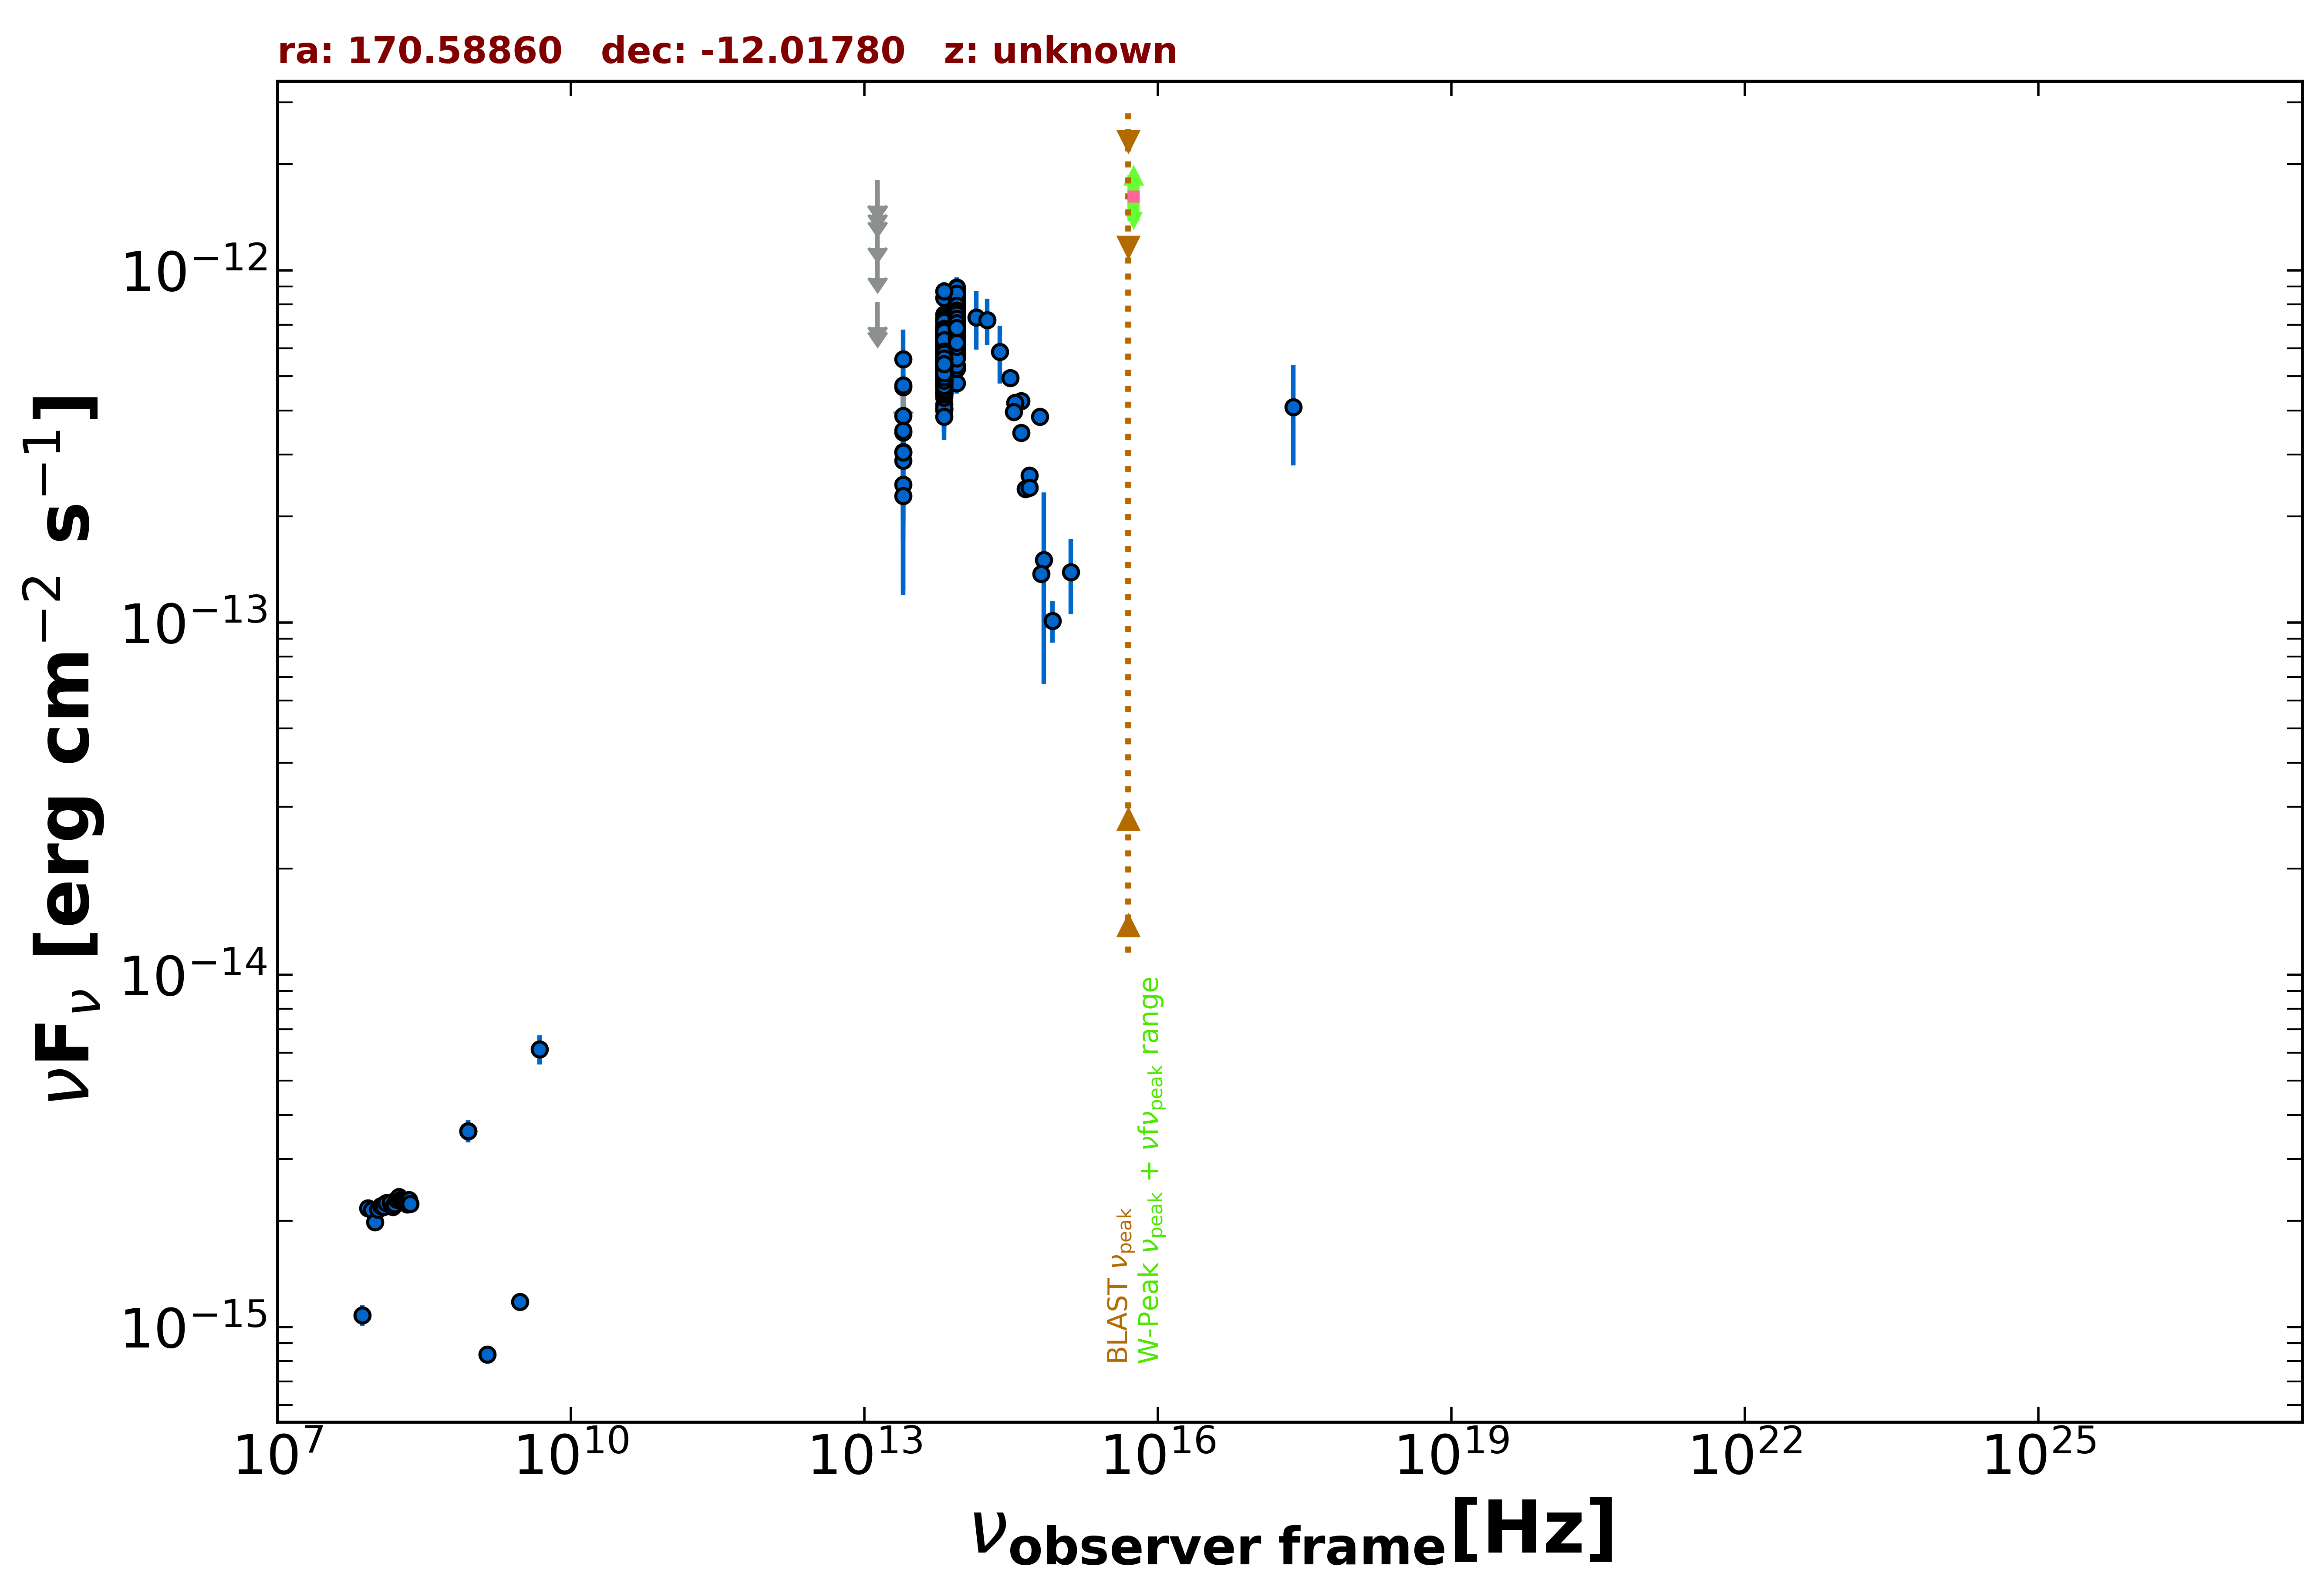

Data behind this chart, as committed beside it:
freq., flux, err_flux, MJD_start, MJD_end, flag, catalog, reference
1.400e+09, 8.358e-16, 3.500e-17, 55000, 55000, , NVSS, Condon et al. 1998  AJ  115  1693
8.870e+08, 3.601e-15, 2.580e-16, 55000, 55000, , RACS, Hale et al. 2021  PASA  38  e058
8.870e+08, 3.601e-15, 2.580e-16, 55000, 55000, , RACS, Hale et al. 2021  PASA  38  e058
3.000e+09, 1.180e-15, 9.000e-18, 55000, 55000, , VLASSQL, Gordon et al. 2021  ApJS  255  30
2.418e+17, 4.089e-13, 1.299e-13, 55000, 55000, , RASS, Boller et al. 2016  A&A  103  1
7.400e+07, 1.080e-15, 7.400e-17, 55000, 55000, , VLSSR, Lane et al. 2014  MNRAS  440 327
4.800e+09, 6.144e-15, 5.760e-16, 55000, 55000, , PMN, Griffith et al. 1993-1996  VizieR  VIII/…
1.389e+14, 7.343e-13, 1.387e-13, 55000, 55000, , 2MASS, Skrutskie et al. 2006  AJ  131  1163
1.804e+14, 7.212e-13, 1.094e-13, 55000, 55000, , 2MASS, Skrutskie et al. 2006  AJ  131  1163
2.427e+14, 5.863e-13, 1.097e-13, 55000, 55000, , 2MASS, Skrutskie et al. 2006  AJ  131  1163
8.817e+13, 6.725e-13, 3.200e-15, 55000, 55000, , UNWISE, Schlafly et al. 2019  ApJS  240  30
6.517e+13, 5.826e-13, 4.400e-15, 55000, 55000, , UNWISE, Schlafly et al. 2019  ApJS  240  30
8.817e+13, 6.805e-13, 1.695e-14, 55000, 55000, , WISE, Wright et al. 2010  AJ  140  1868
6.517e+13, 5.319e-13, 1.470e-14, 55000, 55000, , WISE, Wright et al. 2010  AJ  140  1868
2.498e+13, 3.464e-13, 4.090e-14, 55000, 55000, , WISE, Wright et al. 2010  AJ  140  1868
1.363e+13, 6.143e-13, 1.409e-13, 55000, 55000, , WISE, Wright et al. 2010  AJ  140  1868
8.817e+13, 7.252e-13, 3.275e-14, 56647, 56647, , NEOWISE, Mainzer et al. 2014  ApJ  792  30
6.517e+13, 5.349e-13, 5.330e-14, 56647, 56647, , NEOWISE, Mainzer et al. 2014  ApJ  792  30
8.817e+13, 7.292e-13, 3.295e-14, 56647, 56647, , NEOWISE, Mainzer et al. 2014  ApJ  792  30
6.517e+13, 6.169e-13, 6.720e-14, 56647, 56647, , NEOWISE, Mainzer et al. 2014  ApJ  792  30
8.817e+13, 6.881e-13, 3.425e-14, 56647, 56647, , NEOWISE, Mainzer et al. 2014  ApJ  792  30
6.517e+13, 4.887e-13, 4.420e-14, 56647, 56647, , NEOWISE, Mainzer et al. 2014  ApJ  792  30
8.817e+13, 7.706e-13, 3.335e-14, 56647, 56647, , NEOWISE, Mainzer et al. 2014  ApJ  792  30
6.517e+13, 5.544e-13, 5.165e-14, 56647, 56647, , NEOWISE, Mainzer et al. 2014  ApJ  792  30
8.817e+13, 7.067e-13, 3.840e-14, 56647, 56647, , NEOWISE, Mainzer et al. 2014  ApJ  792  30
6.517e+13, 7.215e-13, 7.590e-14, 56647, 56647, , NEOWISE, Mainzer et al. 2014  ApJ  792  30
8.817e+13, 6.868e-13, 3.610e-14, 56647, 56647, , NEOWISE, Mainzer et al. 2014  ApJ  792  30
6.517e+13, 5.570e-13, 4.315e-14, 56647, 56647, , NEOWISE, Mainzer et al. 2014  ApJ  792  30
8.817e+13, 7.699e-13, 3.190e-14, 56646, 56646, , NEOWISE, Mainzer et al. 2014  ApJ  792  30
6.517e+13, 5.549e-13, 4.660e-14, 56646, 56646, , NEOWISE, Mainzer et al. 2014  ApJ  792  30
8.817e+13, 7.643e-13, 3.240e-14, 56647, 56647, , NEOWISE, Mainzer et al. 2014  ApJ  792  30
6.517e+13, 6.360e-13, 6.045e-14, 56647, 56647, , NEOWISE, Mainzer et al. 2014  ApJ  792  30
8.817e+13, 6.626e-13, 3.905e-14, 56647, 56647, , NEOWISE, Mainzer et al. 2014  ApJ  792  30
6.517e+13, 7.209e-13, 8.050e-14, 56647, 56647, , NEOWISE, Mainzer et al. 2014  ApJ  792  30
8.817e+13, 8.296e-13, 3.365e-14, 56646, 56646, , NEOWISE, Mainzer et al. 2014  ApJ  792  30
6.517e+13, 6.024e-13, 4.220e-14, 56646, 56646, , NEOWISE, Mainzer et al. 2014  ApJ  792  30
8.817e+13, 7.292e-13, 3.225e-14, 56646, 56646, , NEOWISE, Mainzer et al. 2014  ApJ  792  30
6.517e+13, 5.070e-13, 4.255e-14, 56646, 56646, , NEOWISE, Mainzer et al. 2014  ApJ  792  30
8.817e+13, 6.970e-13, 3.470e-14, 56647, 56647, , NEOWISE, Mainzer et al. 2014  ApJ  792  30
6.517e+13, 5.494e-13, 6.745e-14, 56647, 56647, , NEOWISE, Mainzer et al. 2014  ApJ  792  30
8.817e+13, 6.428e-13, 3.375e-14, 56647, 56647, , NEOWISE, Mainzer et al. 2014  ApJ  792  30
6.517e+13, 4.838e-13, 4.330e-14, 56647, 56647, , NEOWISE, Mainzer et al. 2014  ApJ  792  30
8.817e+13, 6.755e-13, 3.050e-14, 57182, 57182, , NEOWISE, Mainzer et al. 2014  ApJ  792  30
6.517e+13, 7.222e-13, 5.595e-14, 57182, 57182, , NEOWISE, Mainzer et al. 2014  ApJ  792  30
8.817e+13, 8.144e-13, 3.905e-14, 57182, 57182, , NEOWISE, Mainzer et al. 2014  ApJ  792  30
6.517e+13, 6.331e-13, 4.085e-14, 57182, 57182, , NEOWISE, Mainzer et al. 2014  ApJ  792  30
8.817e+13, 8.357e-13, 3.310e-14, 57183, 57183, , NEOWISE, Mainzer et al. 2014  ApJ  792  30
6.517e+13, 5.968e-13, 4.125e-14, 57183, 57183, , NEOWISE, Mainzer et al. 2014  ApJ  792  30
8.817e+13, 7.139e-13, 3.225e-14, 57182, 57182, , NEOWISE, Mainzer et al. 2014  ApJ  792  30
6.517e+13, 6.878e-13, 4.120e-14, 57182, 57182, , NEOWISE, Mainzer et al. 2014  ApJ  792  30
8.817e+13, 8.033e-13, 3.255e-14, 57183, 57183, , NEOWISE, Mainzer et al. 2014  ApJ  792  30
6.517e+13, 6.284e-13, 3.820e-14, 57183, 57183, , NEOWISE, Mainzer et al. 2014  ApJ  792  30
8.817e+13, 8.122e-13, 3.295e-14, 57182, 57182, , NEOWISE, Mainzer et al. 2014  ApJ  792  30
6.517e+13, 6.267e-13, 4.565e-14, 57182, 57182, , NEOWISE, Mainzer et al. 2014  ApJ  792  30
8.817e+13, 8.242e-13, 3.340e-14, 57182, 57182, , NEOWISE, Mainzer et al. 2014  ApJ  792  30
6.517e+13, 6.827e-13, 5.415e-14, 57182, 57182, , NEOWISE, Mainzer et al. 2014  ApJ  792  30
8.817e+13, 8.334e-13, 3.610e-14, 56823, 56823, , NEOWISE, Mainzer et al. 2014  ApJ  792  30
6.517e+13, 6.884e-13, 6.350e-14, 56823, 56823, , NEOWISE, Mainzer et al. 2014  ApJ  792  30
8.817e+13, 8.727e-13, 3.940e-14, 56823, 56823, , NEOWISE, Mainzer et al. 2014  ApJ  792  30
6.517e+13, 6.389e-13, 4.890e-14, 56823, 56823, , NEOWISE, Mainzer et al. 2014  ApJ  792  30
... 522 more rows
